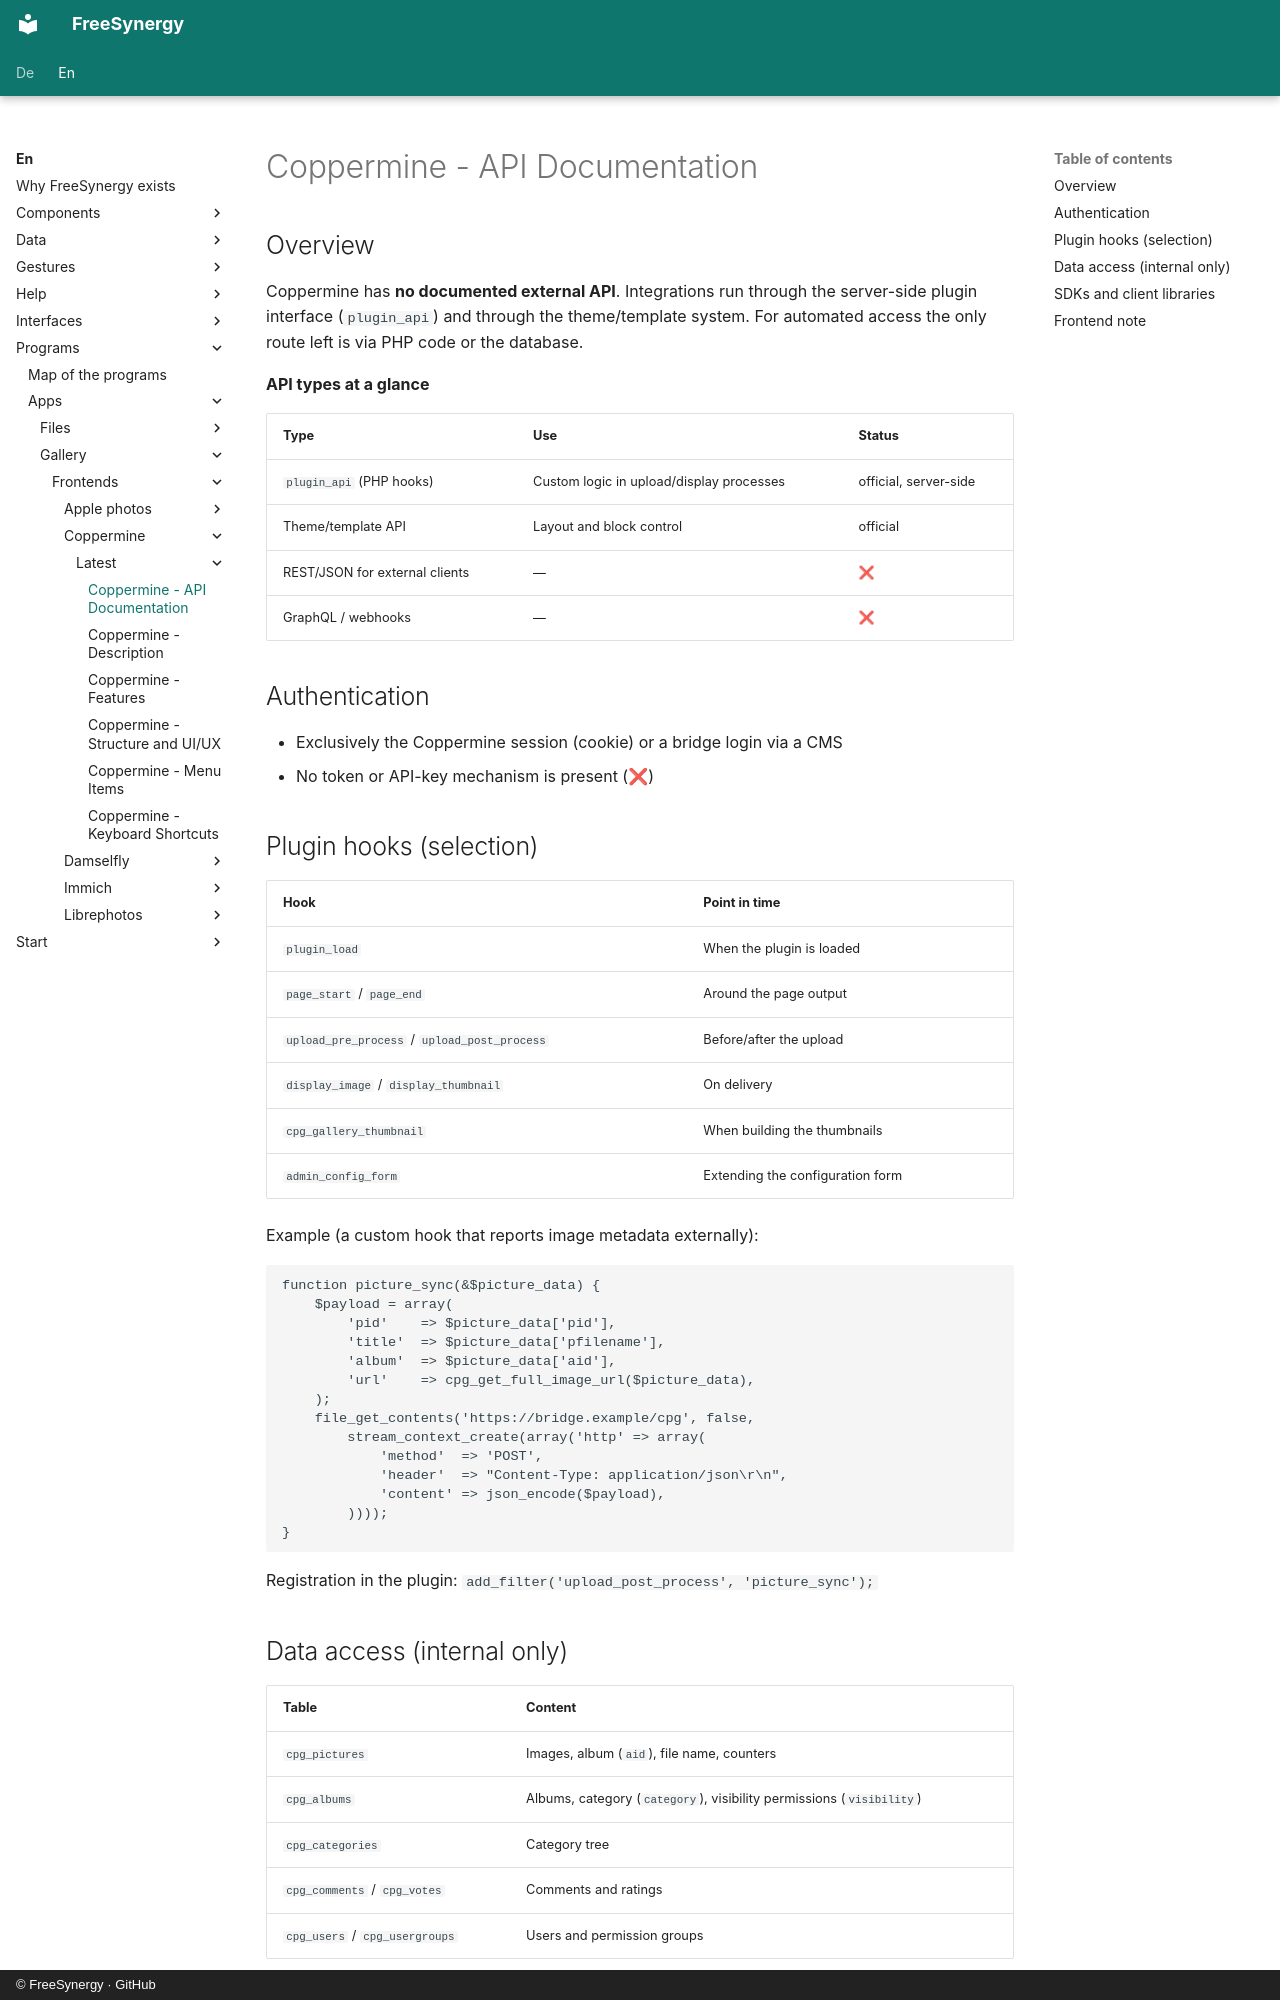

repository: FreeSynergy/fs-documentation · page: en/programs/apps/gallery/frontends/coppermine/latest/api/index.html · generator: mkdocs · copyright: © FreeSynergy · GitHub

# Coppermine - API Documentation

## Overview

Coppermine has **no documented external API**. Integrations run through the server-side plugin interface (`plugin_api`) and through the theme/template system. For automated access the only route left is via PHP code or the database.

**API types at a glance**

| Type | Use | Status |
|------|-----|--------|
| `plugin_api` (PHP hooks) | Custom logic in upload/display processes | official, server-side |
| Theme/template API | Layout and block control | official |
| REST/JSON for external clients | — | ❌ |
| GraphQL / webhooks | — | ❌ |

## Authentication

- Exclusively the Coppermine session (cookie) or a bridge login via a CMS
- No token or API-key mechanism is present (❌)

## Plugin hooks (selection)

| Hook | Point in time |
|------|---------------|
| `plugin_load` | When the plugin is loaded |
| `page_start` / `page_end` | Around the page output |
| `upload_pre_process` / `upload_post_process` | Before/after the upload |
| `display_image` / `display_thumbnail` | On delivery |
| `cpg_gallery_thumbnail` | When building the thumbnails |
| `admin_config_form` | Extending the configuration form |

Example (a custom hook that reports image metadata externally):

```php
function picture_sync(&$picture_data) {
    $payload = array(
        'pid'    => $picture_data['pid'],
        'title'  => $picture_data['pfilename'],
        'album'  => $picture_data['aid'],
        'url'    => cpg_get_full_image_url($picture_data),
    );
    file_get_contents('https://bridge.example/cpg', false,
        stream_context_create(array('http' => array(
            'method'  => 'POST',
            'header'  => "Content-Type: application/json\r\n",
            'content' => json_encode($payload),
        ))));
}
```

Registration in the plugin: `add_filter('upload_post_process', 'picture_sync');`
